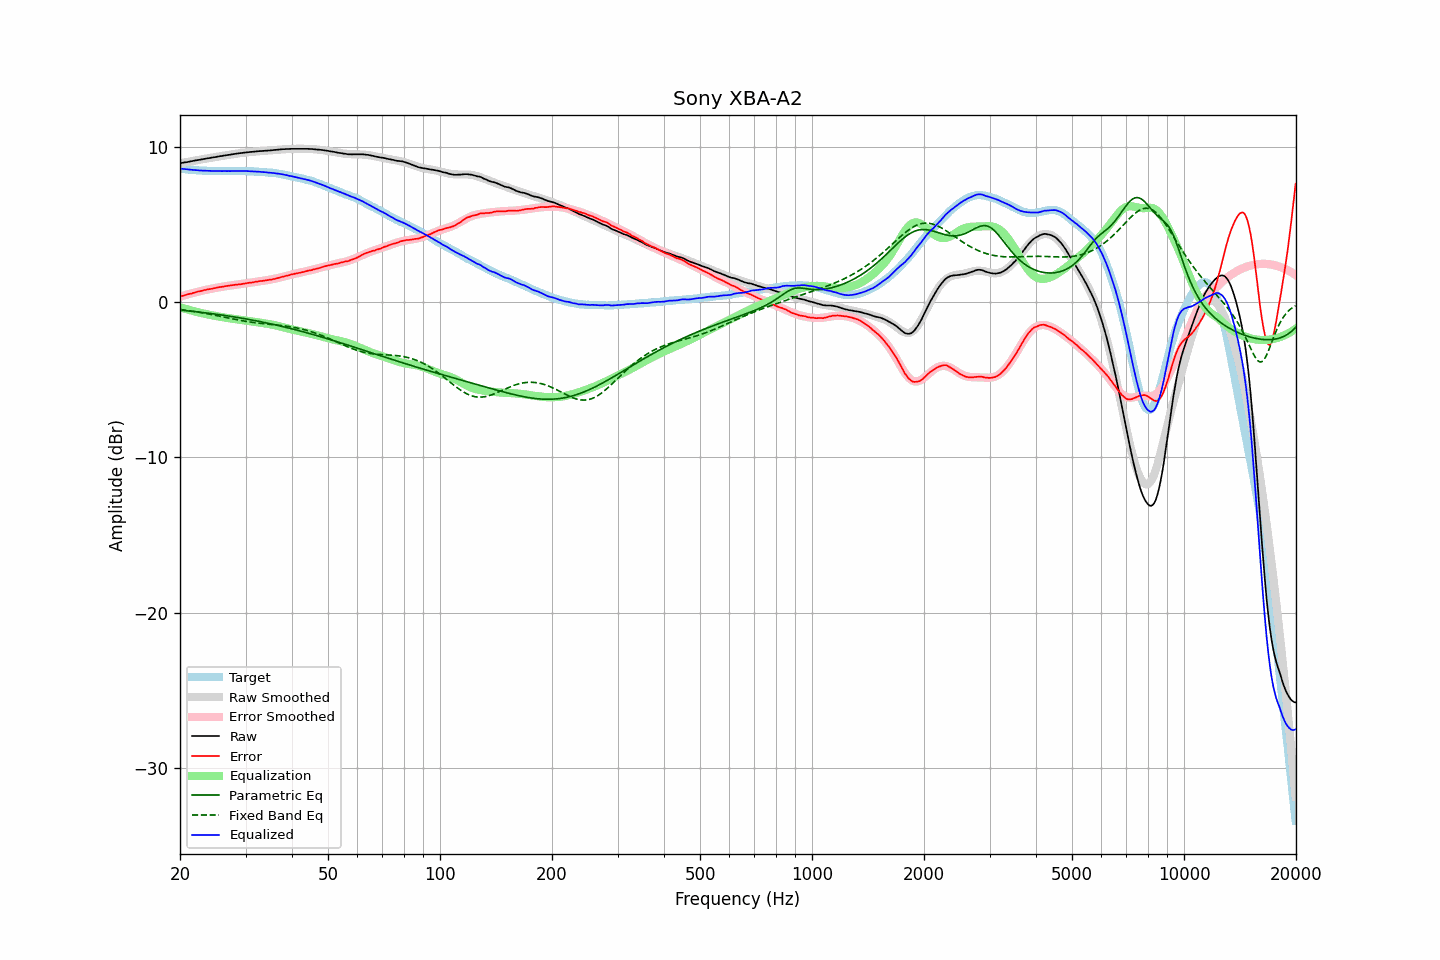

Data behind this chart, as committed beside it:
frequency, raw, error, smoothed, error_smoothed, equalization, parametric_eq, fixed_band_eq, equalized_raw, equalized_smoothed, target
20.00, 8.92, 0.34, 8.92, 0.34, -0.34, -0.53, -0.49, 8.59, 8.58, 8.58
20.20, 8.94, 0.37, 8.94, 0.37, -0.37, -0.54, -0.50, 8.57, 8.57, 8.57
20.40, 8.96, 0.40, 8.96, 0.40, -0.40, -0.55, -0.51, 8.56, 8.56, 8.56
20.61, 8.98, 0.43, 8.98, 0.43, -0.43, -0.56, -0.53, 8.55, 8.55, 8.55
20.81, 8.99, 0.46, 9.00, 0.46, -0.46, -0.57, -0.54, 8.53, 8.54, 8.53
21.02, 9.01, 0.49, 9.02, 0.49, -0.49, -0.58, -0.55, 8.52, 8.53, 8.52
21.23, 9.03, 0.52, 9.04, 0.52, -0.52, -0.59, -0.57, 8.51, 8.52, 8.51
21.44, 9.05, 0.53, 9.06, 0.55, -0.55, -0.60, -0.58, 8.51, 8.51, 8.52
21.66, 9.07, 0.57, 9.07, 0.58, -0.58, -0.61, -0.60, 8.50, 8.50, 8.50
21.87, 9.09, 0.59, 9.09, 0.60, -0.60, -0.62, -0.62, 8.49, 8.49, 8.50
22.09, 9.11, 0.63, 9.11, 0.63, -0.63, -0.63, -0.63, 8.48, 8.48, 8.48
22.31, 9.13, 0.66, 9.13, 0.66, -0.66, -0.64, -0.65, 8.48, 8.47, 8.47
22.54, 9.14, 0.68, 9.15, 0.68, -0.68, -0.66, -0.67, 8.46, 8.47, 8.46
22.76, 9.16, 0.70, 9.17, 0.71, -0.71, -0.67, -0.68, 8.46, 8.46, 8.46
22.99, 9.18, 0.73, 9.19, 0.73, -0.73, -0.68, -0.70, 8.46, 8.46, 8.45
23.22, 9.20, 0.76, 9.20, 0.75, -0.75, -0.69, -0.72, 8.45, 8.45, 8.44
23.45, 9.22, 0.77, 9.22, 0.78, -0.78, -0.70, -0.74, 8.45, 8.45, 8.45
23.69, 9.24, 0.80, 9.24, 0.80, -0.80, -0.72, -0.76, 8.45, 8.44, 8.44
23.92, 9.25, 0.82, 9.26, 0.82, -0.82, -0.73, -0.78, 8.43, 8.44, 8.43
24.16, 9.27, 0.83, 9.28, 0.84, -0.84, -0.74, -0.80, 8.43, 8.43, 8.44
24.40, 9.29, 0.85, 9.29, 0.86, -0.86, -0.76, -0.82, 8.43, 8.43, 8.44
24.65, 9.31, 0.88, 9.31, 0.88, -0.88, -0.77, -0.84, 8.43, 8.43, 8.43
24.89, 9.32, 0.89, 9.33, 0.90, -0.90, -0.78, -0.86, 8.42, 8.43, 8.43
25.14, 9.34, 0.92, 9.35, 0.92, -0.92, -0.80, -0.88, 8.43, 8.43, 8.42
25.39, 9.37, 0.94, 9.36, 0.94, -0.94, -0.81, -0.90, 8.43, 8.43, 8.42
25.65, 9.38, 0.96, 9.38, 0.96, -0.96, -0.83, -0.92, 8.43, 8.42, 8.42
25.91, 9.39, 0.97, 9.40, 0.97, -0.97, -0.84, -0.94, 8.42, 8.42, 8.42
26.16, 9.41, 0.98, 9.41, 0.99, -0.99, -0.86, -0.97, 8.42, 8.42, 8.43
26.43, 9.43, 1.01, 9.43, 1.01, -1.01, -0.87, -0.99, 8.43, 8.42, 8.42
26.69, 9.44, 1.02, 9.45, 1.02, -1.02, -0.89, -1.01, 8.42, 8.42, 8.42
26.96, 9.46, 1.04, 9.46, 1.04, -1.04, -0.90, -1.03, 8.42, 8.42, 8.42
27.23, 9.47, 1.05, 9.48, 1.05, -1.05, -0.92, -1.05, 8.42, 8.43, 8.42
27.50, 9.49, 1.07, 9.50, 1.07, -1.07, -0.94, -1.07, 8.43, 8.43, 8.42
27.77, 9.51, 1.08, 9.51, 1.08, -1.08, -0.95, -1.10, 8.43, 8.43, 8.43
28.05, 9.52, 1.10, 9.53, 1.10, -1.10, -0.97, -1.12, 8.43, 8.43, 8.42
28.33, 9.54, 1.11, 9.54, 1.11, -1.11, -0.99, -1.14, 8.43, 8.43, 8.43
28.62, 9.55, 1.12, 9.56, 1.12, -1.12, -1.00, -1.16, 8.43, 8.43, 8.43
28.90, 9.57, 1.13, 9.57, 1.14, -1.14, -1.02, -1.18, 8.44, 8.43, 8.44
29.19, 9.58, 1.14, 9.58, 1.15, -1.15, -1.04, -1.20, 8.43, 8.43, 8.44
29.48, 9.59, 1.16, 9.60, 1.17, -1.17, -1.06, -1.21, 8.43, 8.43, 8.43
29.78, 9.61, 1.18, 9.61, 1.18, -1.18, -1.07, -1.23, 8.43, 8.43, 8.43
30.08, 9.62, 1.19, 9.62, 1.20, -1.20, -1.09, -1.25, 8.43, 8.42, 8.43
30.38, 9.63, 1.22, 9.63, 1.21, -1.21, -1.11, -1.27, 8.42, 8.42, 8.41
30.68, 9.64, 1.23, 9.65, 1.23, -1.23, -1.13, -1.28, 8.42, 8.42, 8.41
30.99, 9.65, 1.24, 9.66, 1.24, -1.24, -1.15, -1.30, 8.41, 8.41, 8.41
31.30, 9.66, 1.25, 9.67, 1.26, -1.26, -1.17, -1.31, 8.41, 8.41, 8.41
31.61, 9.67, 1.27, 9.68, 1.28, -1.28, -1.19, -1.33, 8.40, 8.40, 8.40
31.93, 9.68, 1.30, 9.68, 1.29, -1.29, -1.21, -1.34, 8.39, 8.39, 8.38
32.24, 9.69, 1.30, 9.69, 1.31, -1.31, -1.23, -1.35, 8.39, 8.38, 8.39
32.57, 9.70, 1.33, 9.70, 1.32, -1.32, -1.25, -1.37, 8.38, 8.38, 8.37
32.89, 9.71, 1.34, 9.71, 1.34, -1.34, -1.27, -1.38, 8.38, 8.37, 8.37
33.22, 9.71, 1.35, 9.72, 1.35, -1.35, -1.29, -1.39, 8.36, 8.37, 8.36
33.55, 9.72, 1.36, 9.72, 1.37, -1.37, -1.31, -1.40, 8.36, 8.36, 8.36
33.89, 9.73, 1.38, 9.73, 1.38, -1.38, -1.33, -1.41, 8.35, 8.35, 8.35
34.23, 9.73, 1.40, 9.74, 1.40, -1.40, -1.35, -1.42, 8.34, 8.34, 8.33
34.57, 9.74, 1.41, 9.75, 1.42, -1.42, -1.38, -1.43, 8.33, 8.33, 8.33
34.92, 9.75, 1.44, 9.76, 1.44, -1.44, -1.40, -1.44, 8.32, 8.32, 8.31
35.27, 9.76, 1.43, 9.77, 1.45, -1.45, -1.42, -1.45, 8.31, 8.31, 8.33
35.62, 9.77, 1.47, 9.78, 1.47, -1.47, -1.44, -1.46, 8.30, 8.30, 8.30
35.97, 9.78, 1.48, 9.79, 1.50, -1.50, -1.47, -1.47, 8.29, 8.29, 8.30
... 635 more rows
